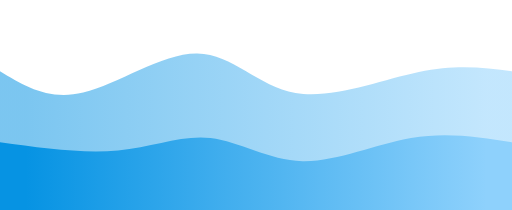
t = 0.00 s
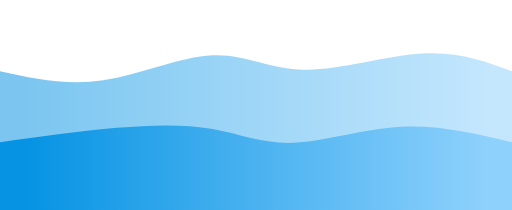
t = 0.75 s
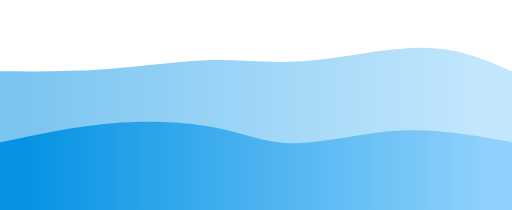
t = 1.25 s
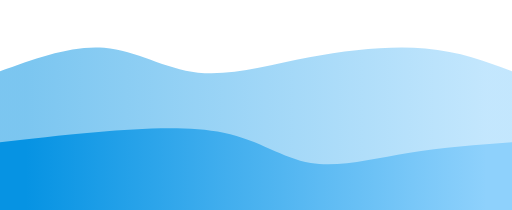
t = 2.00 s
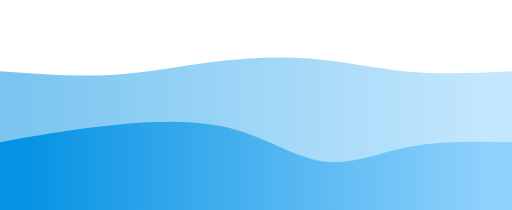
t = 2.75 s
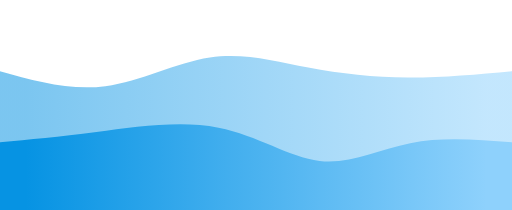
t = 3.25 s

The animated SVG that drew these frames (rendered in a browser with its animation timeline set to each time). Animation: 2 CSS @keyframes rules; one cycle of 4.00 s, repeats indefinitely.

<svg width="100%" height="100%" id="svg" viewBox="0 0 1440 590" xmlns="http://www.w3.org/2000/svg" class="transition duration-300 ease-in-out delay-150"><style>
          .path-0{
            animation:pathAnim-0 4s;
            animation-timing-function: linear;
            animation-iteration-count: infinite;
          }
          @keyframes pathAnim-0{
            0%{
              d: path("M 0,600 C 0,600 0,200 0,200 C 68.5645933014354,241.64593301435406 137.1291866028708,283.2918660287081 234,260 C 330.8708133971292,236.70813397129186 456.0478468899522,148.47846889952154 555,150 C 653.9521531100478,151.52153110047846 726.6794258373205,242.7942583732057 831,261 C 935.3205741626795,279.2057416267943 1071.2344497607655,224.3444976076555 1178,202 C 1284.7655502392345,179.6555023923445 1362.3827751196172,189.82775119617224 1440,200 C 1440,200 1440,600 1440,600 Z");
            }
            25%{
              d: path("M 0,600 C 0,600 0,200 0,200 C 101.61722488038276,213.3205741626794 203.23444976076553,226.64114832535884 309,214 C 414.76555023923447,201.35885167464116 524.6794258373205,162.75598086124404 613,157 C 701.3205741626795,151.24401913875596 768.0478468899523,178.33492822966508 865,174 C 961.9521531100477,169.66507177033492 1089.1291866028707,133.9043062200957 1190,133 C 1290.8708133971293,132.0956937799043 1365.4354066985647,166.04784688995215 1440,200 C 1440,200 1440,600 1440,600 Z");
            }
            50%{
              d: path("M 0,600 C 0,600 0,200 0,200 C 101.2153110047847,163.17703349282294 202.4306220095694,126.35406698564591 293,134 C 383.5693779904306,141.64593301435409 463.4928229665072,193.76076555023926 557,204 C 650.5071770334928,214.23923444976074 757.598086124402,182.60287081339712 870,161 C 982.401913875598,139.39712918660288 1100.114832535885,127.82775119617224 1196,136 C 1291.885167464115,144.17224880382776 1365.9425837320575,172.08612440191388 1440,200 C 1440,200 1440,600 1440,600 Z");
            }
            75%{
              d: path("M 0,600 C 0,600 0,200 0,200 C 108.5263157894737,222.79425837320574 217.0526315789474,245.58851674641147 317,236 C 416.9473684210526,226.41148325358853 508.3157894736843,184.44019138755982 602,165 C 695.6842105263157,145.55980861244018 791.684210526316,148.65071770334927 879,166 C 966.315789473684,183.34928229665073 1044.9473684210527,214.95693779904306 1137,223 C 1229.0526315789473,231.04306220095694 1334.5263157894738,215.52153110047846 1440,200 C 1440,200 1440,600 1440,600 Z");
            }
            100%{
              d: path("M 0,600 C 0,600 0,200 0,200 C 68.5645933014354,241.64593301435406 137.1291866028708,283.2918660287081 234,260 C 330.8708133971292,236.70813397129186 456.0478468899522,148.47846889952154 555,150 C 653.9521531100478,151.52153110047846 726.6794258373205,242.7942583732057 831,261 C 935.3205741626795,279.2057416267943 1071.2344497607655,224.3444976076555 1178,202 C 1284.7655502392345,179.6555023923445 1362.3827751196172,189.82775119617224 1440,200 C 1440,200 1440,600 1440,600 Z");
            }
          }</style><defs><linearGradient id="gradient" x1="0%" y1="50%" x2="100%" y2="50%"><stop offset="5%" stop-color="#0693e3"></stop><stop offset="95%" stop-color="#8ED1FC"></stop></linearGradient></defs><path d="M 0,600 C 0,600 0,200 0,200 C 68.5645933014354,241.64593301435406 137.1291866028708,283.2918660287081 234,260 C 330.8708133971292,236.70813397129186 456.0478468899522,148.47846889952154 555,150 C 653.9521531100478,151.52153110047846 726.6794258373205,242.7942583732057 831,261 C 935.3205741626795,279.2057416267943 1071.2344497607655,224.3444976076555 1178,202 C 1284.7655502392345,179.6555023923445 1362.3827751196172,189.82775119617224 1440,200 C 1440,200 1440,600 1440,600 Z" stroke="none" stroke-width="0" fill="url(#gradient)" fill-opacity="0.53" class="transition-all duration-300 ease-in-out delay-150 path-0"></path><style>
          .path-1{
            animation:pathAnim-1 4s;
            animation-timing-function: linear;
            animation-iteration-count: infinite;
          }
          @keyframes pathAnim-1{
            0%{
              d: path("M 0,600 C 0,600 0,400 0,400 C 116.74641148325358,416.1913875598086 233.49282296650716,432.38277511961724 332,423 C 430.50717703349284,413.61722488038276 510.77511961722485,378.66028708133973 592,388 C 673.2248803827752,397.33971291866027 755.4066985645933,450.97607655502395 851,453 C 946.5933014354067,455.02392344497605 1055.598086124402,405.4354066985646 1156,388 C 1256.401913875598,370.5645933014354 1348.200956937799,385.28229665071774 1440,400 C 1440,400 1440,600 1440,600 Z");
            }
            25%{
              d: path("M 0,600 C 0,600 0,400 0,400 C 112.57416267942583,373.2822966507177 225.14832535885165,346.56459330143537 328,338 C 430.85167464114835,329.43540669856463 523.9808612440191,339.0239234449761 600,354 C 676.0191387559809,368.9760765550239 734.9282296650716,389.33971291866027 819,384 C 903.0717703349284,378.66028708133973 1012.3062200956938,347.6172248803828 1120,346 C 1227.6937799043062,344.3827751196172 1333.846889952153,372.1913875598086 1440,400 C 1440,400 1440,600 1440,600 Z");
            }
            50%{
              d: path("M 0,600 C 0,600 0,400 0,400 C 82.91866028708137,390.26794258373207 165.83732057416273,380.53588516746413 277,371 C 388.16267942583727,361.46411483253587 527.5693779904306,352.1244019138756 629,373 C 730.4306220095694,393.8755980861244 793.8851674641148,444.9665071770335 874,458 C 954.1148325358852,471.0334928229665 1050.88995215311,446.00956937799043 1148,430 C 1245.11004784689,413.99043062200957 1342.5550239234449,406.9952153110048 1440,400 C 1440,400 1440,600 1440,600 Z");
            }
            75%{
              d: path("M 0,600 C 0,600 0,400 0,400 C 71.51196172248802,384.5933014354067 143.02392344497605,369.1866028708134 251,354 C 358.97607655502395,338.8133971291866 503.4162679425838,323.84688995215316 622,349 C 740.5837320574162,374.15311004784684 833.311004784689,439.4258373205741 915,452 C 996.688995215311,464.5741626794259 1067.3397129186603,424.4497607655502 1153,407 C 1238.6602870813397,389.5502392344498 1339.3301435406697,394.7751196172249 1440,400 C 1440,400 1440,600 1440,600 Z");
            }
            100%{
              d: path("M 0,600 C 0,600 0,400 0,400 C 116.74641148325358,416.1913875598086 233.49282296650716,432.38277511961724 332,423 C 430.50717703349284,413.61722488038276 510.77511961722485,378.66028708133973 592,388 C 673.2248803827752,397.33971291866027 755.4066985645933,450.97607655502395 851,453 C 946.5933014354067,455.02392344497605 1055.598086124402,405.4354066985646 1156,388 C 1256.401913875598,370.5645933014354 1348.200956937799,385.28229665071774 1440,400 C 1440,400 1440,600 1440,600 Z");
            }
          }</style><defs><linearGradient id="gradient" x1="0%" y1="50%" x2="100%" y2="50%"><stop offset="5%" stop-color="#0693e3"></stop><stop offset="95%" stop-color="#8ED1FC"></stop></linearGradient></defs><path d="M 0,600 C 0,600 0,400 0,400 C 116.74641148325358,416.1913875598086 233.49282296650716,432.38277511961724 332,423 C 430.50717703349284,413.61722488038276 510.77511961722485,378.66028708133973 592,388 C 673.2248803827752,397.33971291866027 755.4066985645933,450.97607655502395 851,453 C 946.5933014354067,455.02392344497605 1055.598086124402,405.4354066985646 1156,388 C 1256.401913875598,370.5645933014354 1348.200956937799,385.28229665071774 1440,400 C 1440,400 1440,600 1440,600 Z" stroke="none" stroke-width="0" fill="url(#gradient)" fill-opacity="1" class="transition-all duration-300 ease-in-out delay-150 path-1"></path></svg>
